The GitHub repository Tao-ran-ju/-2026-- contains a labelled image folder "mstar" with 4 categories: BMP2 serial number 9563, BRDM-2, BTR70 serial number C71, BTR-60. Examples follow, each with its label.

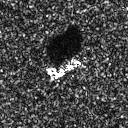
Label: BTR70 serial number C71

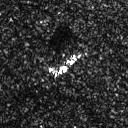
Label: BRDM-2

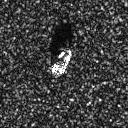
Label: BTR-60

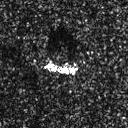
Label: BRDM-2

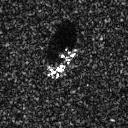
Label: BTR70 serial number C71

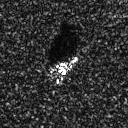
Label: BMP2 serial number 9563
